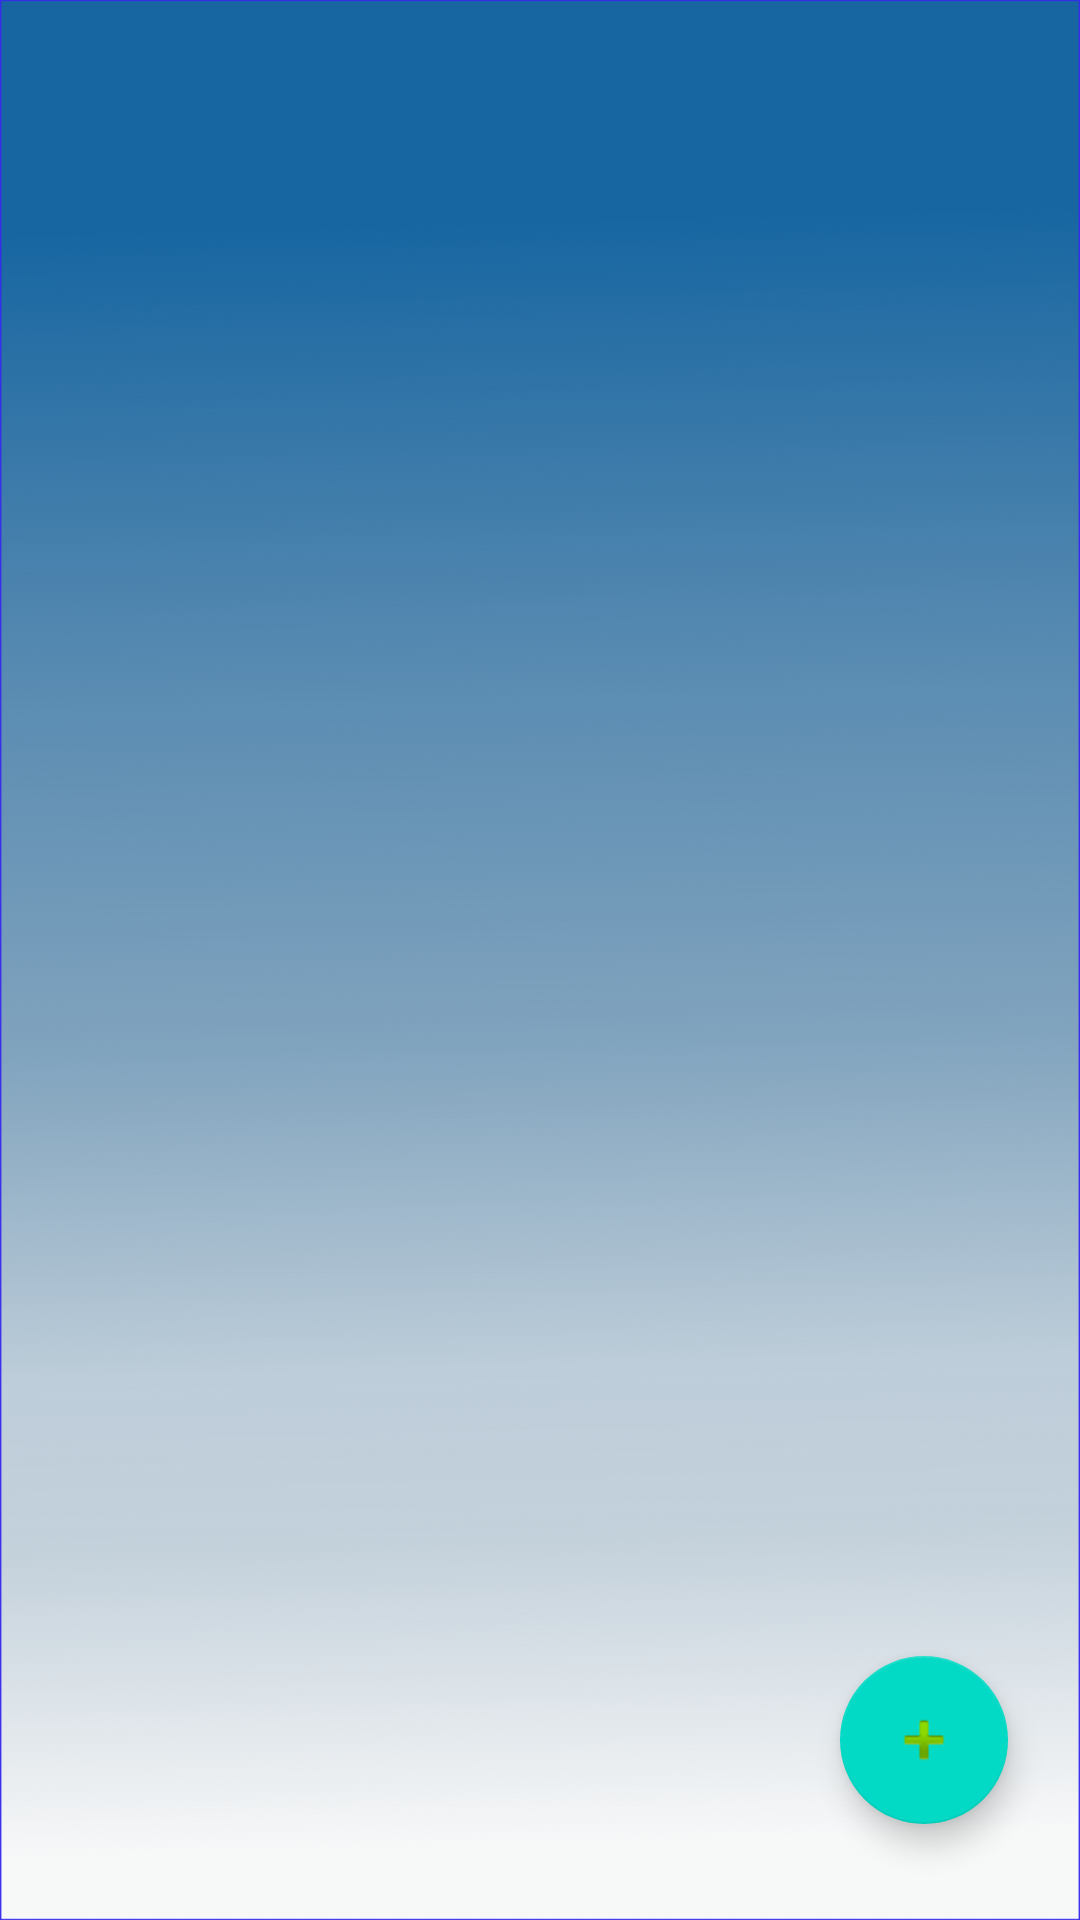

The Android layout XML behind this screen, and the referenced resources:
<!-- AndroidManifest.xml: application theme Theme.Learnbyyourself -->
<!-- res/layout/fragment_word.xml -->
<?xml version="1.0" encoding="utf-8"?>
<androidx.constraintlayout.widget.ConstraintLayout xmlns:android="http://schemas.android.com/apk/res/android"
    xmlns:app="http://schemas.android.com/apk/res-auto"
    xmlns:tools="http://schemas.android.com/tools"
    android:layout_width="match_parent"
    android:layout_height="match_parent"
    android:background="@drawable/artboard">

    <androidx.recyclerview.widget.RecyclerView
        android:id="@+id/wordRecyclerview"
        android:layout_width="match_parent"
        android:layout_height="match_parent"
        app:layout_constraintBottom_toBottomOf="parent"
        app:layout_constraintEnd_toEndOf="parent"
        app:layout_constraintStart_toStartOf="parent"
        app:layout_constraintTop_toTopOf="parent" />

    <com.google.android.material.floatingactionbutton.FloatingActionButton
        android:id="@+id/addWordActionButton"
        android:layout_width="wrap_content"
        android:layout_height="wrap_content"
        android:layout_marginEnd="24dp"
        android:layout_marginBottom="32dp"
        android:clickable="true"
        app:layout_constraintBottom_toBottomOf="parent"
        app:layout_constraintEnd_toEndOf="parent"
        app:srcCompat="@android:drawable/ic_input_add" />
</androidx.constraintlayout.widget.ConstraintLayout>
<!-- resources referenced by this layout -->
<resources>
  <!-- drawable artboard: png bitmap (drawable-hdpi, 177652 bytes) -->
  <style name="Theme.Learnbyyourself" parent="Theme.AppCompat.Light.DarkActionBar">
          
          <item name="colorPrimary">@color/purple_500</item>
          <item name="colorPrimaryDark">@color/purple_700</item>
          <item name="colorAccent">@color/teal_200</item>
          
      </style>
  <color name="purple_500">#FF6200EE</color>
  <color name="purple_700">#FF3700B3</color>
  <color name="teal_200">#FF03DAC5</color>
</resources>
